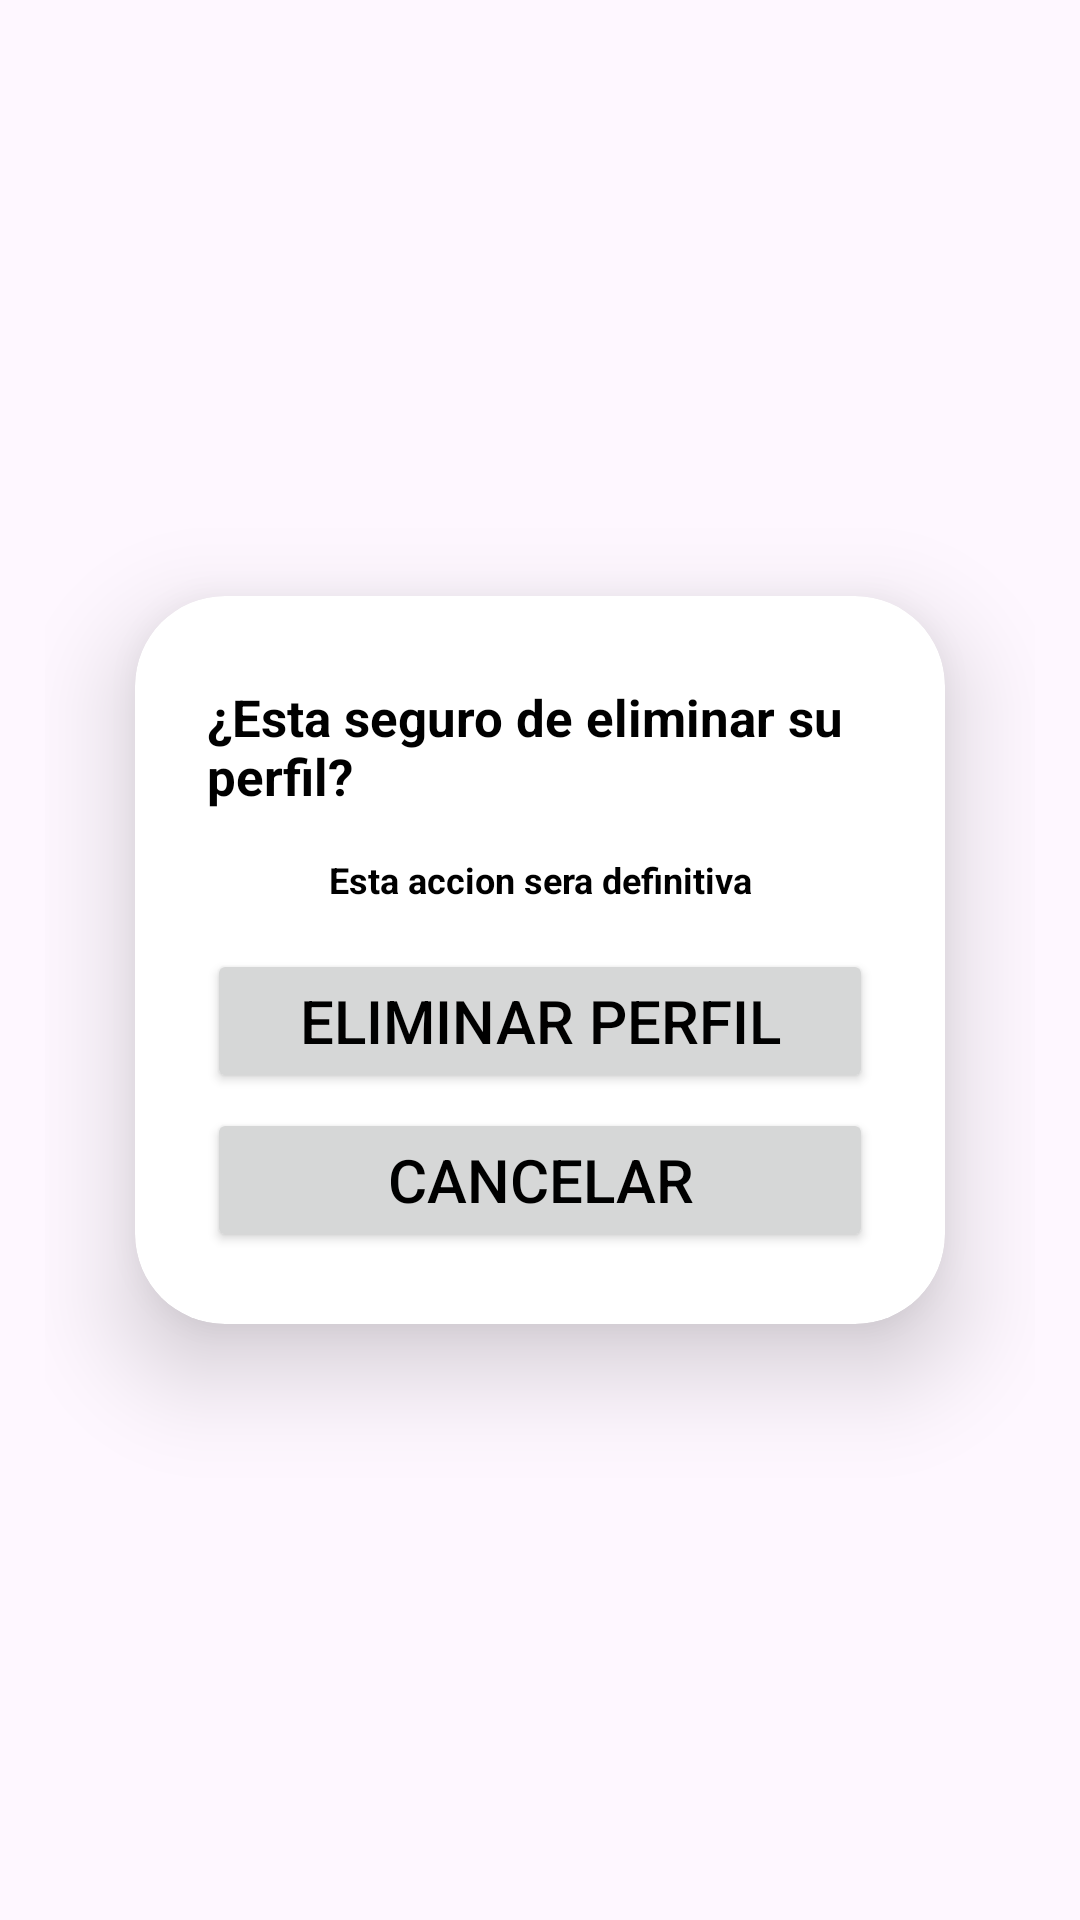

Layout XML and referenced resources for this Android screen:
<!-- AndroidManifest.xml: application theme Theme.APP_TusGuiasDeViajes -->
<!-- res/layout/activity_eliminar_perfil.xml -->
<?xml version="1.0" encoding="utf-8"?>
<LinearLayout xmlns:android="http://schemas.android.com/apk/res/android"
    xmlns:app="http://schemas.android.com/apk/res-auto"
    xmlns:tools="http://schemas.android.com/tools"
    android:layout_width="match_parent"
    android:layout_height="match_parent"
    android:background="@drawable/fondo_guias"
    android:gravity="center"
    android:orientation="vertical"
    android:padding="15dp"
    tools:context=".EliminarPerfil">

    <androidx.cardview.widget.CardView
        android:layout_width="match_parent"
        android:layout_height="wrap_content"
        android:layout_margin="30dp"
        app:cardCornerRadius="30dp"
        app:cardElevation="20dp">

        <LinearLayout
            android:layout_width="match_parent"
            android:layout_height="wrap_content"
            android:orientation="vertical"
            android:layout_gravity="center_horizontal"
            android:padding="24dp"
            android:background="@drawable/custom_edittext">

            <TextView
                android:layout_width="match_parent"
                android:layout_height="wrap_content"
                android:layout_marginTop="5dp"
                android:text="@string/ConfirmacionEliminarPerfil"
                android:textColor="@color/black"
                android:textSize="17sp"
                android:layout_marginBottom="10dp"
                android:textStyle="bold" />

            <TextView
                android:layout_width="match_parent"
                android:layout_height="wrap_content"
                android:text="@string/avisoEliminarPerfil"
                android:gravity="center"
                android:textColor="@color/black"
                android:textSize="12sp"
                android:layout_marginBottom="10dp"
                android:layout_marginTop="5dp"
                android:textStyle="bold" />


            <ProgressBar
                android:id="@+id/progressBar"
                android:visibility="gone"
                android:layout_width="wrap_content"
                android:layout_height="wrap_content" />

            <Button
                android:id="@+id/btn_eliminarPerfil_confirmacion"
                android:text="@string/eliminarCuenta"
                android:textSize="20dp"
                android:layout_marginTop="5dp"
                android:textColor="@color/black"
                android:layout_width="match_parent"
                android:layout_height="wrap_content" />
            <Button
                android:id="@+id/btn_Cancelar_eliminar_perfil"
                android:text="@string/cancelar"
                android:textSize="20dp"
                android:textColor="@color/black"
                android:layout_marginTop="5dp"
                android:layout_width="match_parent"
                android:layout_height="wrap_content" />

        </LinearLayout>
    </androidx.cardview.widget.CardView>
</LinearLayout>
<!-- resources referenced by this layout -->
<resources>
  <string name="ConfirmacionEliminarPerfil">¿Esta seguro de eliminar su perfil?</string>
  <string name="avisoEliminarPerfil">Esta accion sera definitiva</string>
  <string name="cancelar">Cancelar</string>
  <string name="eliminarCuenta">Eliminar Perfil</string>
  <style name="Theme.APP_TusGuiasDeViajes" parent="Base.Theme.APP_TusGuiasDeViajes" />
  <style name="Base.Theme.APP_TusGuiasDeViajes" parent="Theme.Material3.DayNight.NoActionBar">
          
          
      </style>
  <!-- not gathered from this repository: default colours our renderer supplied (Android Studio template values) -->
  <color name="black">#FF000000</color>
</resources>
